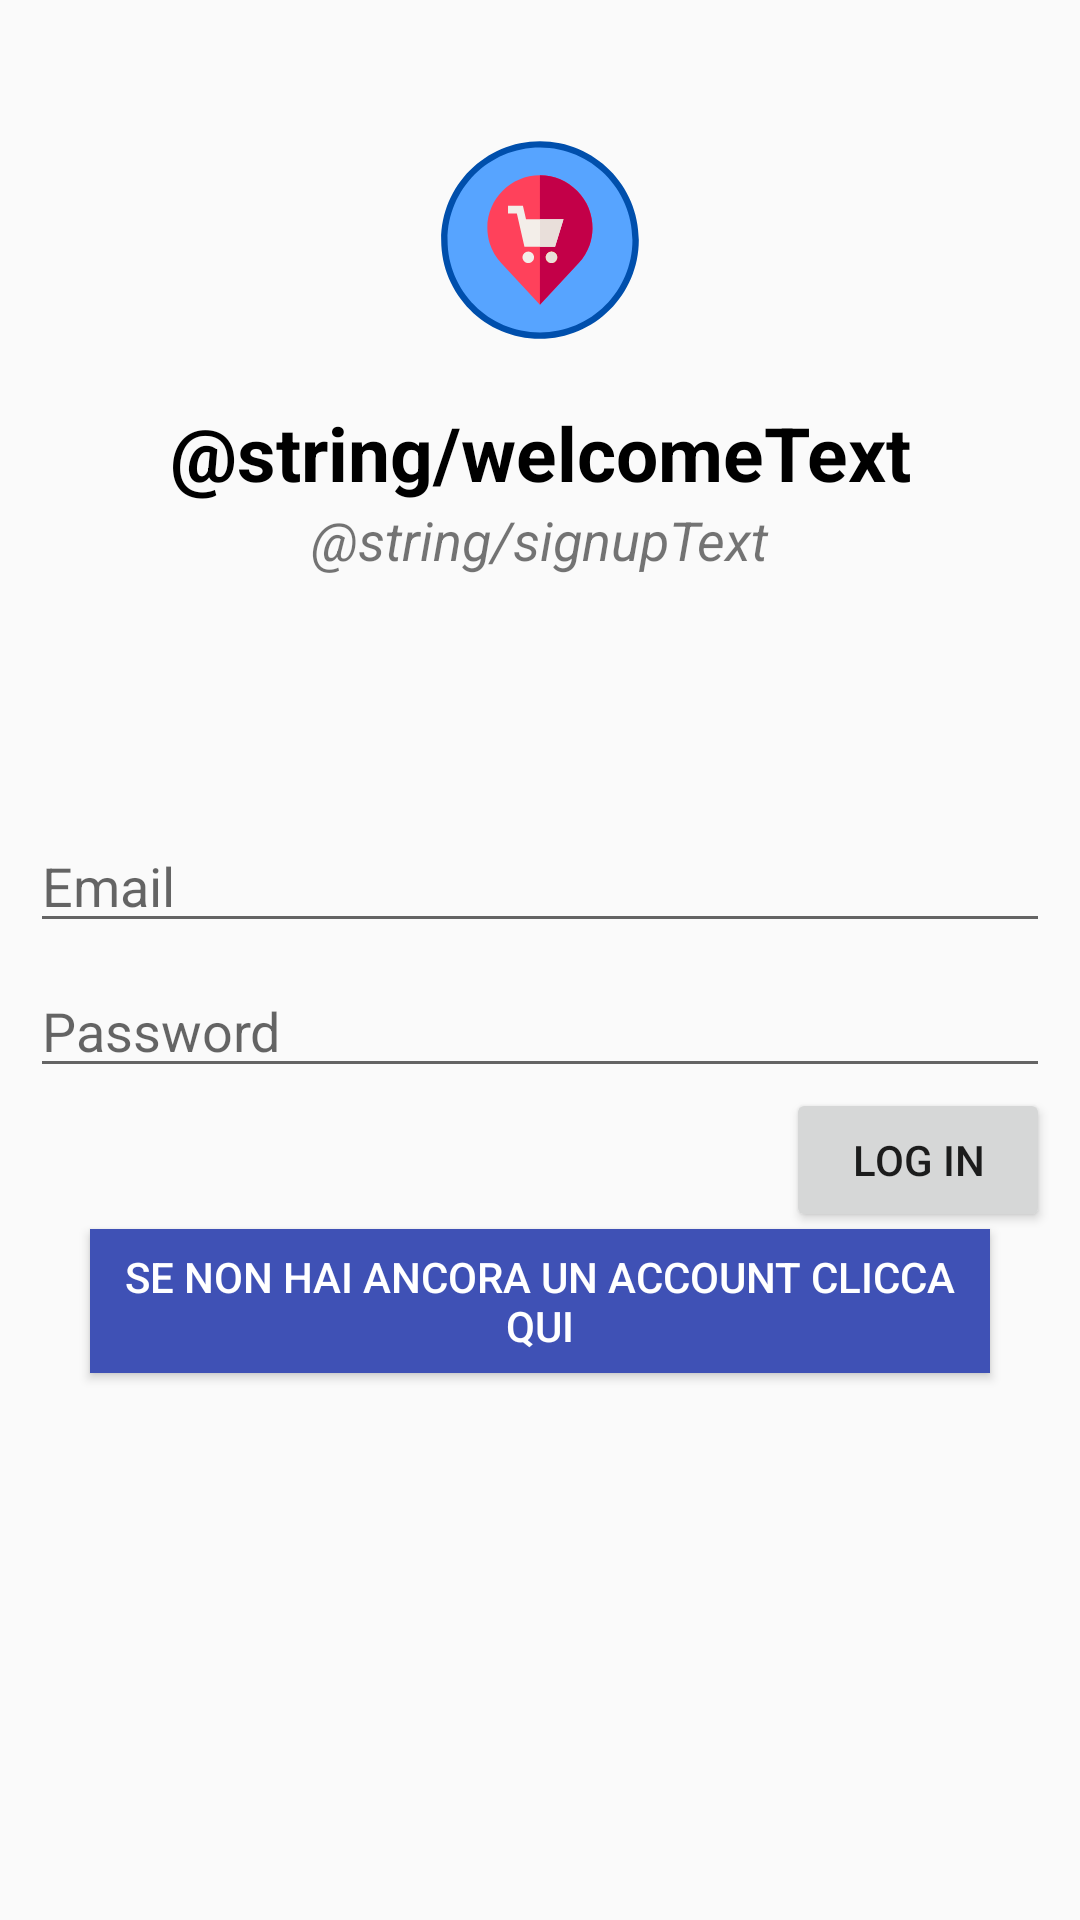

Layout XML and referenced resources for this Android screen:
<!-- AndroidManifest.xml: application theme AppTheme -->
<!-- res/layout/activity_main.xml -->
<?xml version="1.0" encoding="utf-8"?>
<androidx.constraintlayout.widget.ConstraintLayout xmlns:android="http://schemas.android.com/apk/res/android"
    xmlns:app="http://schemas.android.com/apk/res-auto"
    xmlns:tools="http://schemas.android.com/tools"
    android:layout_width="match_parent"
    android:layout_height="match_parent"
    android:padding="10dp"
    tools:context=".MainActivity">

    <ImageView
        android:id="@+id/imageView"
        android:layout_width="wrap_content"
        android:layout_height="wrap_content"
        android:layout_gravity="center"
        android:layout_marginTop="16dp"
        android:background="@drawable/ic_launcher_background"
        app:layout_constraintEnd_toEndOf="parent"
        app:layout_constraintStart_toStartOf="parent"
        app:layout_constraintTop_toTopOf="parent"
        app:srcCompat="@drawable/ic_launcher_foreground" />

    <TextView
        android:id="@+id/welcome_text"
        android:layout_width="wrap_content"
        android:layout_height="wrap_content"
        android:layout_gravity="center"
        android:text="@string/welcomeText"
        android:textColor="@android:color/black"
        android:textSize="25dp"
        android:textStyle="bold"
        app:layout_constraintEnd_toEndOf="parent"
        app:layout_constraintStart_toStartOf="parent"
        app:layout_constraintTop_toBottomOf="@+id/imageView" />

    <TextView
        android:id="@+id/regtext"
        android:layout_width="wrap_content"
        android:layout_height="wrap_content"
        android:layout_gravity="center"
        android:text="@string/signupText"
        android:textSize="18dp"
        android:textStyle="italic"
        app:layout_constraintEnd_toEndOf="parent"
        app:layout_constraintStart_toStartOf="parent"
        app:layout_constraintTop_toBottomOf="@+id/welcome_text" />

    <EditText
        android:id="@+id/emailSignup"
        android:layout_width="match_parent"
        android:layout_height="wrap_content"
        android:layout_marginTop="81dp"
        android:ems="10"
        android:hint="Email"
        android:inputType="textEmailAddress"
        app:layout_constraintEnd_toEndOf="parent"
        app:layout_constraintStart_toStartOf="parent"
        app:layout_constraintTop_toBottomOf="@+id/regtext" />

    <EditText
        android:id="@+id/passwordSignup"
        android:layout_width="match_parent"
        android:layout_height="wrap_content"
        android:layout_marginTop="7dp"
        android:ems="10"
        android:hint="Password"
        android:inputType="textPassword"
        app:layout_constraintEnd_toEndOf="parent"
        app:layout_constraintStart_toStartOf="parent"
        app:layout_constraintTop_toBottomOf="@+id/emailSignup" />

    <Button
        android:id="@+id/btnSignup"
        android:layout_width="wrap_content"
        android:layout_height="wrap_content"
        android:text="Log In"
        app:layout_constraintEnd_toEndOf="@+id/passwordSignup"
        app:layout_constraintTop_toBottomOf="@+id/passwordSignup" />

    <Button
        android:id="@+id/btnRegister"
        android:layout_width="0dp"
        android:layout_height="wrap_content"
        android:layout_marginStart="20dp"
        android:layout_marginTop="47dp"
        android:layout_marginEnd="20dp"
        android:background="@color/colorPrimary"
        android:text="Se non hai ancora un account clicca qui"
        android:textColor="@android:color/white"
        app:layout_constraintEnd_toEndOf="parent"
        app:layout_constraintStart_toStartOf="parent"
        app:layout_constraintTop_toTopOf="@+id/btnSignup" />


</androidx.constraintlayout.widget.ConstraintLayout>
<!-- resources referenced by this layout -->
<resources>
  <color name="colorPrimary">#3F51B5</color>
  <!-- drawable ic_launcher_background (drawable) -->
  <vector xmlns:android="http://schemas.android.com/apk/res/android"
      android:width="108dp"
      android:height="108dp"
      android:viewportWidth="813.11475"
      android:viewportHeight="813.11475">
    <group android:translateX="158.55737"
        android:translateY="158.55737">
      <path
          android:pathData="m488,248c0,132.547 -107.453,240 -240,240s-240,-107.453 -240,-240 107.453,-240 240,-240 240,107.453 240,240zM488,248"
          android:fillColor="#57a4ff"/>
      <path
          android:pathData="m248,496c-136.965,0 -248,-111.035 -248,-248s111.035,-248 248,-248 248,111.035 248,248c-0.16,136.902 -111.098,247.84 -248,248zM248,16c-128.129,0 -232,103.871 -232,232s103.871,232 232,232 232,-103.871 232,-232c-0.141,-128.07 -103.93,-231.859 -232,-232zM248,16"
          android:fillColor="#004fac"/>
    </group>
  </vector>
  <!-- drawable ic_launcher_foreground: vector/xml drawable (drawable, 2121 chars, omitted) -->
  <style name="AppTheme" parent="Theme.AppCompat.Light.DarkActionBar">
          
          <item name="colorPrimary">@color/colorPrimary</item>
          <item name="colorPrimaryDark">@color/colorPrimaryDark</item>
          <item name="colorAccent">@color/colorAccent</item>
      </style>
  <color name="colorPrimaryDark">#303F9F</color>
  <color name="colorAccent">#ffffff</color>
</resources>
